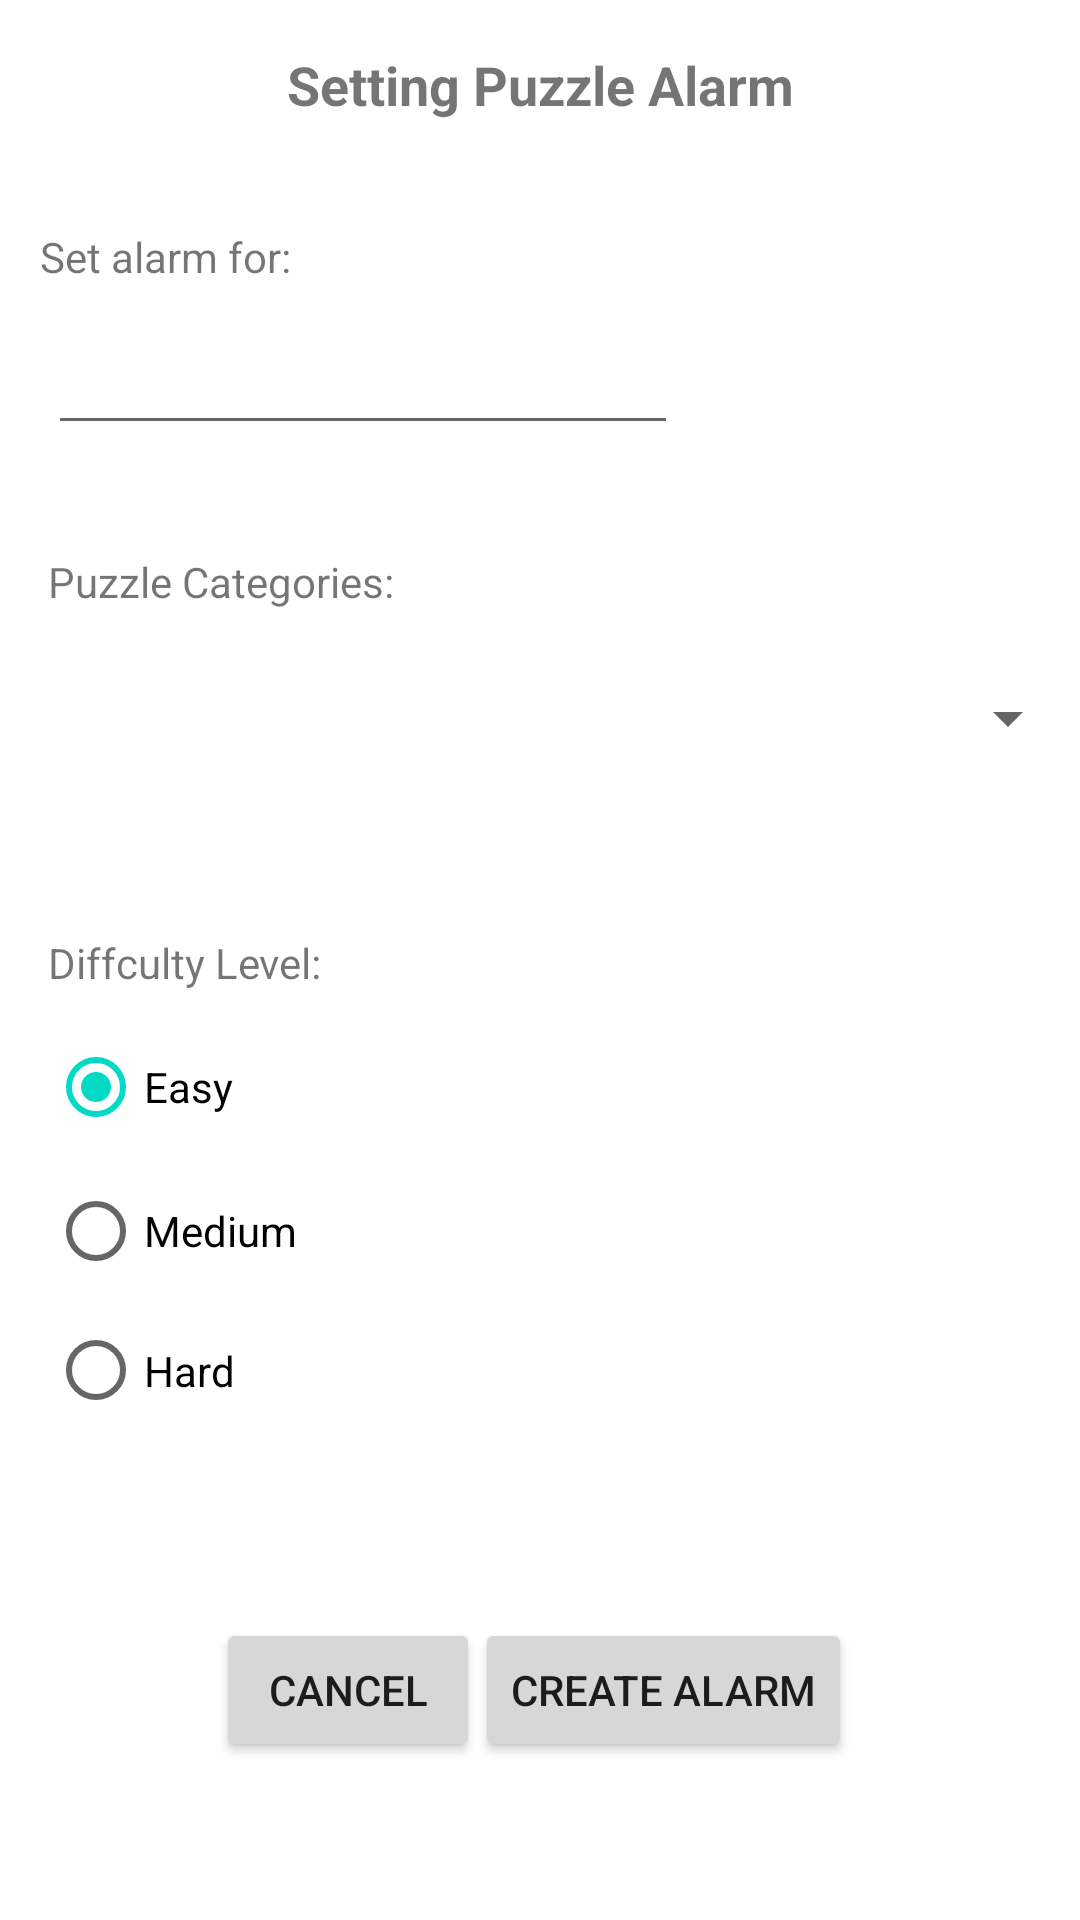

Here is an Android app screen rendered from its layout file. Give the layout XML and the strings, colors and styles it references.
<!-- AndroidManifest.xml: application theme Theme.Rise -->
<!-- res/layout/activity_puzzle.xml -->
<?xml version="1.0" encoding="utf-8"?>
<androidx.constraintlayout.widget.ConstraintLayout xmlns:android="http://schemas.android.com/apk/res/android"
    xmlns:app="http://schemas.android.com/apk/res-auto"
    xmlns:tools="http://schemas.android.com/tools"
    android:layout_width="match_parent"
    android:layout_height="match_parent"
    tools:context=".PuzzleActivity">

    <TextView
        android:id="@+id/puzzleTitle2"
        android:layout_width="wrap_content"
        android:layout_height="wrap_content"
        android:layout_marginTop="16dp"
        android:text="Setting Puzzle Alarm"
        android:textSize="18sp"
        android:textStyle="bold"
        app:layout_constraintEnd_toEndOf="parent"
        app:layout_constraintStart_toStartOf="parent"
        app:layout_constraintTop_toTopOf="parent" />

    <TextView
        android:id="@+id/setTimeText"
        android:layout_width="wrap_content"
        android:layout_height="wrap_content"
        android:layout_marginTop="76dp"
        android:text="Set alarm for: "
        app:layout_constraintEnd_toEndOf="parent"
        app:layout_constraintHorizontal_bias="0.049"
        app:layout_constraintStart_toStartOf="parent"
        app:layout_constraintTop_toTopOf="parent" />

    <EditText
        android:id="@+id/editTextTime2"
        android:layout_width="wrap_content"
        android:layout_height="wrap_content"
        android:layout_marginStart="16dp"
        android:layout_marginTop="12dp"
        android:ems="10"
        android:inputType="time"
        app:layout_constraintStart_toStartOf="parent"
        app:layout_constraintTop_toBottomOf="@+id/setTimeText" />

    <TextView
        android:id="@+id/categoryText"
        android:layout_width="wrap_content"
        android:layout_height="wrap_content"
        android:layout_marginStart="16dp"
        android:layout_marginTop="36dp"
        android:text="Puzzle Categories:"
        app:layout_constraintStart_toStartOf="parent"
        app:layout_constraintTop_toBottomOf="@+id/editTextTime2" />

    <TextView
        android:id="@+id/textView3"
        android:layout_width="wrap_content"
        android:layout_height="wrap_content"
        android:layout_marginStart="16dp"
        android:layout_marginTop="108dp"
        android:text="Diffculty Level: "
        app:layout_constraintStart_toStartOf="parent"
        app:layout_constraintTop_toBottomOf="@+id/categoryText" />

    <Button
        android:id="@+id/createAlarmButton"
        android:layout_width="wrap_content"
        android:layout_height="wrap_content"
        android:layout_marginTop="60dp"
        android:layout_marginEnd="76dp"
        android:text="Create Alarm"
        app:layout_constraintEnd_toEndOf="parent"
        app:layout_constraintTop_toBottomOf="@+id/radioGroup" />

    <Button
        android:id="@+id/cancelButton"
        android:layout_width="wrap_content"
        android:layout_height="wrap_content"
        android:layout_marginStart="72dp"
        android:layout_marginTop="60dp"
        android:text="Cancel"
        app:layout_constraintStart_toStartOf="parent"
        app:layout_constraintTop_toBottomOf="@+id/radioGroup" />

    <Spinner
        android:id="@+id/spinner"
        android:layout_width="match_parent"
        android:layout_height="wrap_content"
        android:layout_marginTop="24dp"
        app:layout_constraintStart_toStartOf="parent"
        app:layout_constraintTop_toBottomOf="@+id/categoryText" />

    <RadioGroup
        android:id="@+id/radioGroup"
        android:layout_width="391dp"
        android:layout_height="141dp"
        android:layout_marginStart="16dp"
        android:layout_marginTop="8dp"
        android:checkedButton="@id/radioButton4"
        app:layout_constraintStart_toStartOf="parent"
        app:layout_constraintTop_toBottomOf="@+id/textView3">

        <RadioButton
            android:id="@+id/radioButton4"
            android:layout_width="match_parent"
            android:layout_height="wrap_content"
            android:text="Easy" />

        <RadioButton
            android:id="@+id/radioButton5"
            android:layout_width="match_parent"
            android:layout_height="wrap_content"
            android:text="Medium" />

        <RadioButton
            android:id="@+id/radioButton6"
            android:layout_width="match_parent"
            android:layout_height="wrap_content"
            android:text="Hard" />
    </RadioGroup>

</androidx.constraintlayout.widget.ConstraintLayout>
<!-- resources referenced by this layout -->
<resources>
  <style name="Theme.Rise" parent="Theme.MaterialComponents.DayNight.DarkActionBar">
          
          <item name="colorPrimary">@color/purple_500</item>
          <item name="colorPrimaryVariant">@color/purple_700</item>
          <item name="colorOnPrimary">@color/white</item>
          
          <item name="colorSecondary">@color/teal_200</item>
          <item name="colorSecondaryVariant">@color/teal_700</item>
          <item name="colorOnSecondary">@color/black</item>
          
          <item name="android:statusBarColor" tools:targetApi="l">?attr/colorPrimaryVariant</item>
          
      </style>
  <!-- not gathered from this repository: default colours our renderer supplied (Android Studio template values) -->
  <color name="purple_500">#FF6200EE</color>
  <color name="purple_700">#FF3700B3</color>
  <color name="teal_200">#FF03DAC5</color>
  <color name="teal_700">#FF018786</color>
  <color name="black">#FF000000</color>
  <color name="white">#FFFFFFFF</color>
</resources>
